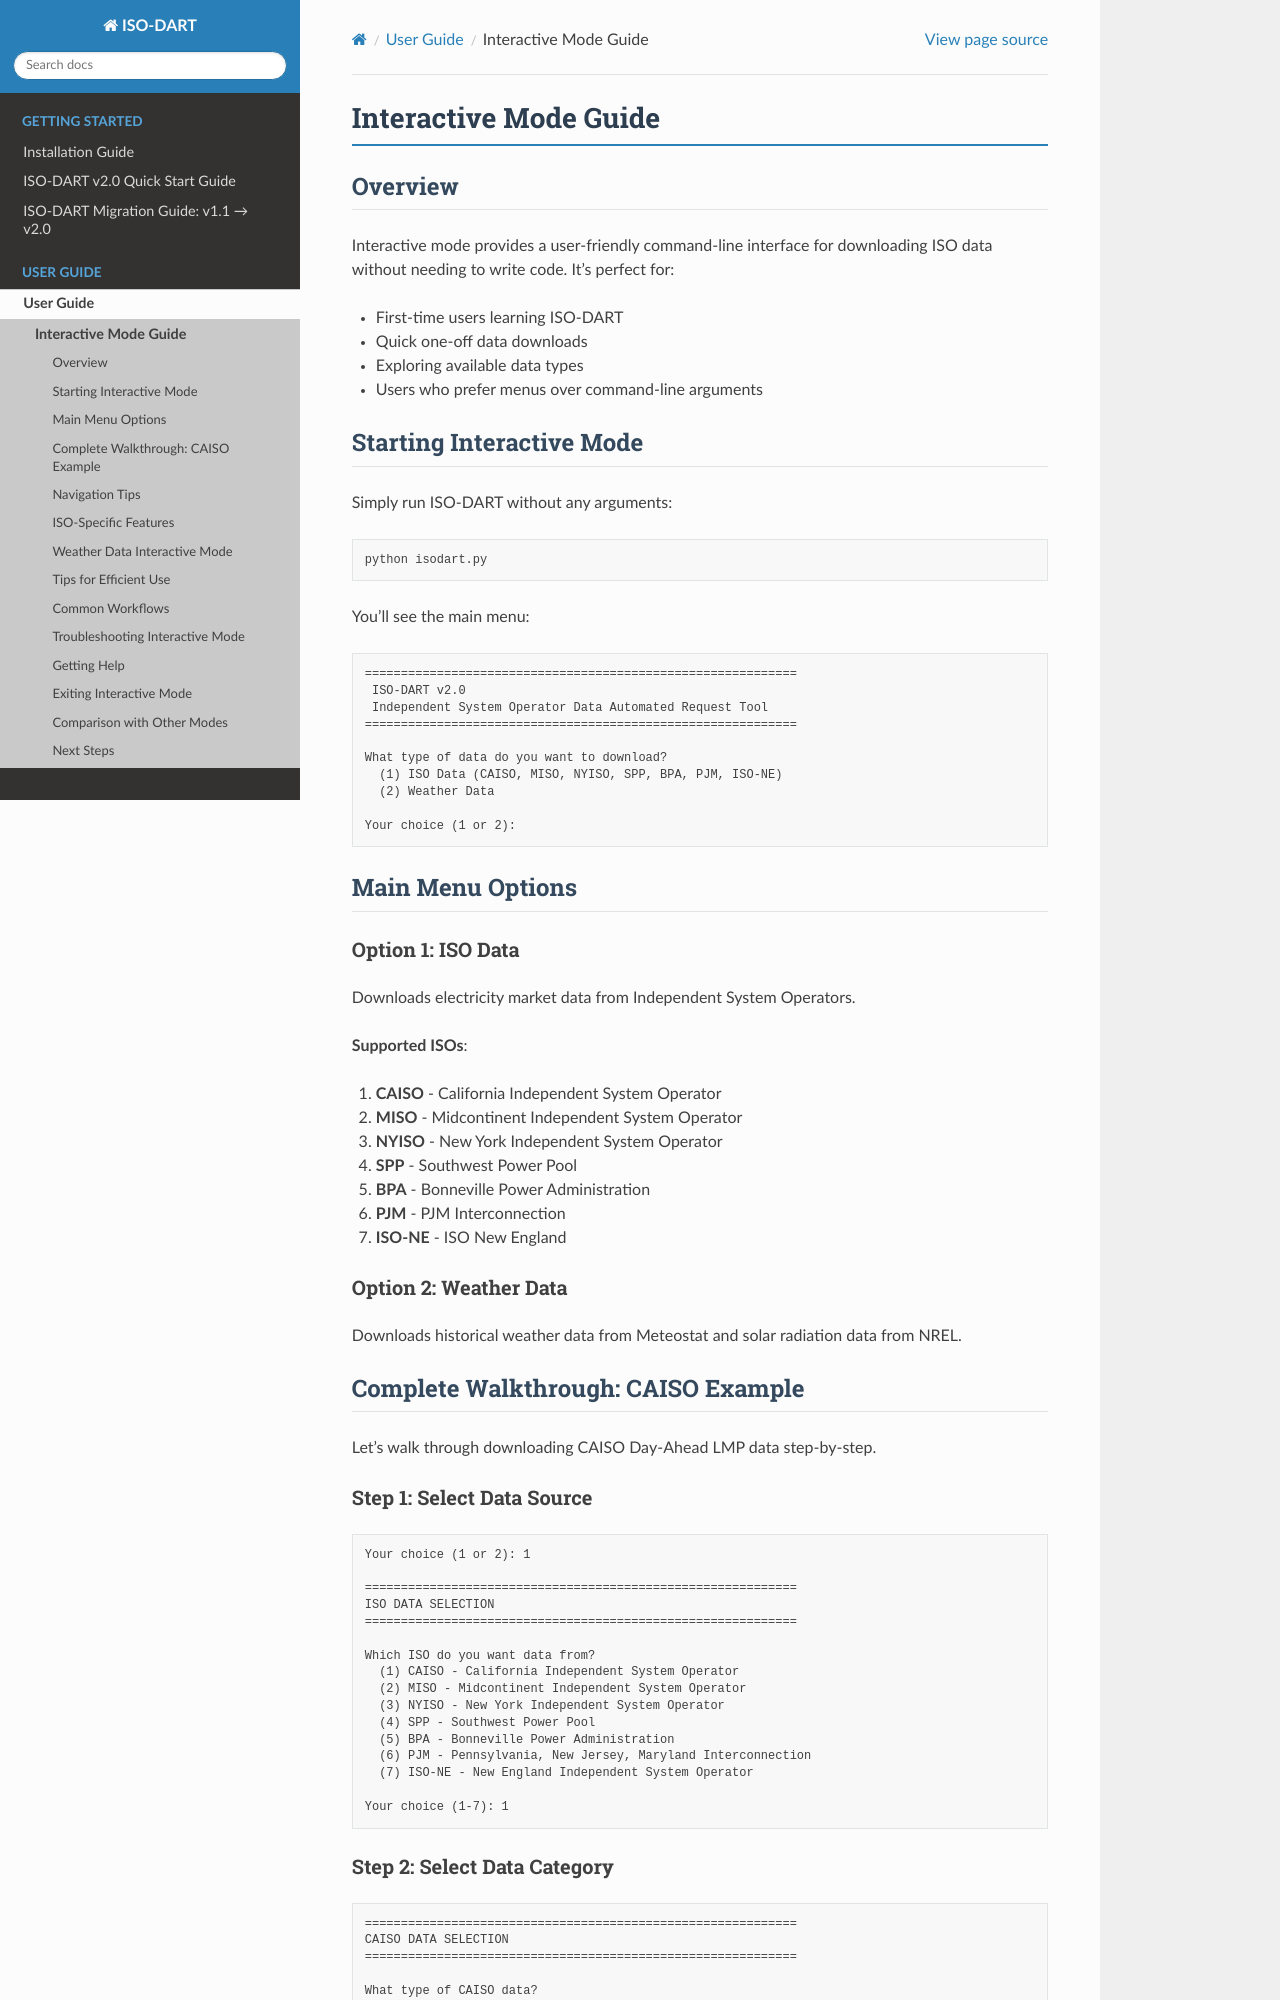

repository: LLNL/ISO-DART · page: user-guide/interactive-mode.html · generator: sphinx

Interactive Mode Guide
======================

Overview
--------

Interactive mode provides a user-friendly command-line interface for downloading ISO data without needing to write code. It's perfect for:

* First-time users learning ISO-DART
* Quick one-off data downloads
* Exploring available data types
* Users who prefer menus over command-line arguments

Starting Interactive Mode
--------------------------

Simply run ISO-DART without any arguments:

.. code-block:: bash

   python isodart.py

You'll see the main menu:

.. code-block:: text

   ============================================================
    ISO-DART v2.0
    Independent System Operator Data Automated Request Tool
   ============================================================

   What type of data do you want to download?
     (1) ISO Data (CAISO, MISO, NYISO, SPP, BPA, PJM, ISO-NE)
     (2) Weather Data

   Your choice (1 or 2):

Main Menu Options
-----------------

Option 1: ISO Data
~~~~~~~~~~~~~~~~~~

Downloads electricity market data from Independent System Operators.

**Supported ISOs**:

1. **CAISO** - California Independent System Operator
2. **MISO** - Midcontinent Independent System Operator
3. **NYISO** - New York Independent System Operator
4. **SPP** - Southwest Power Pool
5. **BPA** - Bonneville Power Administration
6. **PJM** - PJM Interconnection
7. **ISO-NE** - ISO New England

Option 2: Weather Data
~~~~~~~~~~~~~~~~~~~~~~~

Downloads historical weather data from Meteostat and solar radiation data from NREL.

Complete Walkthrough: CAISO Example
------------------------------------

Let's walk through downloading CAISO Day-Ahead LMP data step-by-step.
